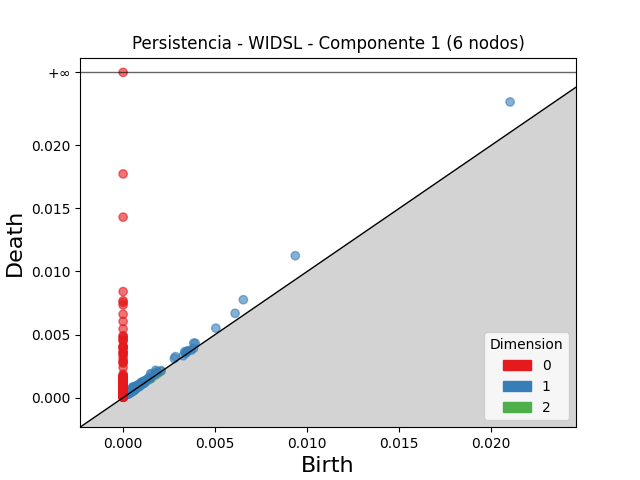

Source data for this figure (header and first rows):
dimension, birth, death
2, 0.001356, 0.001489
2, 0.0008926, 0.000946
2, 0.001185, 0.001237
2, 0.002031, 0.002083
2, 0.001151, 0.001196
2, 0.001743, 0.001784
2, 0.001239, 0.001268
2, 0.0006414, 0.0006697
2, 0.001891, 0.001914
2, 0.001156, 0.001173
2, 0.001524, 0.001536
2, 0.0009119, 0.0009213
2, 0.0006129, 0.0006211
2, 0.0004586, 0.0004595
2, 0.001501, 0.001501
1, 0.02103, 0.02344
1, 0.009357, 0.01125
1, 0.006534, 0.007762
1, 0.006085, 0.006683
1, 0.00384, 0.004322
1, 0.00504, 0.005508
1, 0.002843, 0.003249
1, 0.001489, 0.001895
1, 0.001771, 0.002169
1, 0.003919, 0.004316
1, 0.0005253, 0.000849
1, 0.00278, 0.003099
1, 0.003347, 0.003648
1, 0.001569, 0.00186
1, 0.0005418, 0.0008281
1, 0.001804, 0.002053
1, 0.0006412, 0.0008733
1, 0.0004722, 0.0006931
1, 0.0007517, 0.0009644
1, 0.0009796, 0.001191
1, 0.0007563, 0.000963
1, 0.001006, 0.001211
1, 0.001022, 0.001222
1, 0.003527, 0.003726
1, 0.003485, 0.003666
1, 0.0008693, 0.001045
1, 0.0005804, 0.0007479
1, 0.001165, 0.001332
1, 0.001167, 0.001325
1, 0.0005078, 0.0006661
1, 0.001405, 0.001562
1, 0.0009894, 0.001143
1, 0.003387, 0.00354
1, 0.001304, 0.001456
1, 0.0004632, 0.0006147
1, 0.0003981, 0.0005478
1, 0.0007191, 0.0008595
1, 0.001009, 0.001146
1, 0.0008117, 0.0009462
1, 0.0003009, 0.000435
1, 0.0005933, 0.0007263
1, 0.001878, 0.00201
1, 0.0004171, 0.0005475
1, 0.0009746, 0.001104
1, 0.0005669, 0.000696
... 719 more rows
